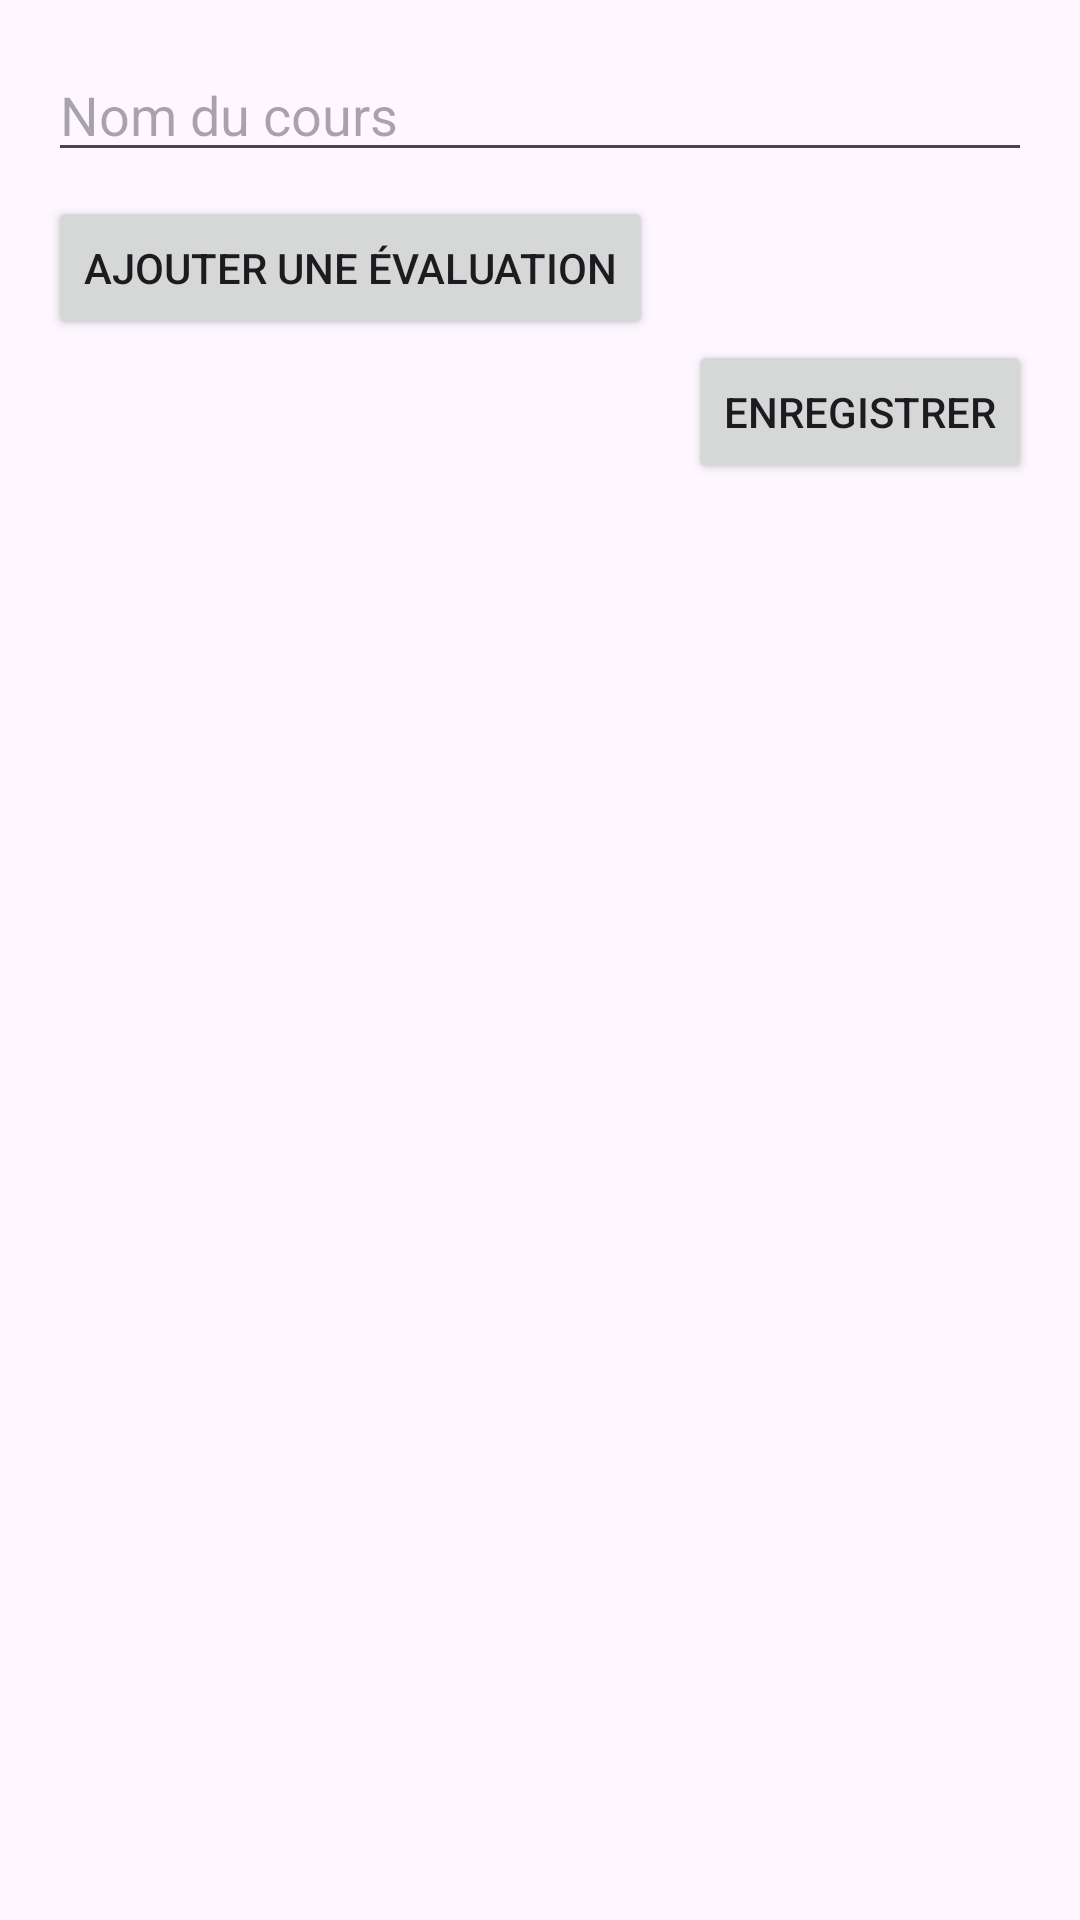

This screen was rendered from an Android layout file. Write that file and the resources it references.
<!-- AndroidManifest.xml: application theme Theme.Gestiondepoints -->
<!-- res/layout/add_course_dialog_fragment.xml -->
<ScrollView
    xmlns:android="http://schemas.android.com/apk/res/android"
    android:layout_width="match_parent"
    android:layout_height="wrap_content">

    <LinearLayout
        android:layout_width="match_parent"
        android:layout_height="wrap_content"
        android:orientation="vertical"
        android:padding="16dp">

        <EditText
            android:id="@+id/editTextCourseName"
            android:layout_width="match_parent"
            android:layout_height="wrap_content"
            android:hint="Nom du cours"/>

        <LinearLayout
            android:id="@+id/evaluationContainer"
            android:layout_width="match_parent"
            android:layout_height="wrap_content"
            android:orientation="vertical"
            android:paddingTop="8dp"/>

        <Button
            android:id="@+id/buttonAddEvaluation"
            android:layout_width="wrap_content"
            android:layout_height="wrap_content"
            android:text="Ajouter une évaluation"/>

        <Button
            android:id="@+id/buttonSaveCourse"
            android:layout_width="wrap_content"
            android:layout_height="wrap_content"
            android:layout_gravity="end"
            android:text="Enregistrer"/>
    </LinearLayout>
</ScrollView>
<!-- resources referenced by this layout -->
<resources>
  <style name="Theme.Gestiondepoints" parent="Base.Theme.Gestiondepoints" />
  <style name="Base.Theme.Gestiondepoints" parent="Theme.Material3.DayNight.NoActionBar">
          
          
      </style>
</resources>
